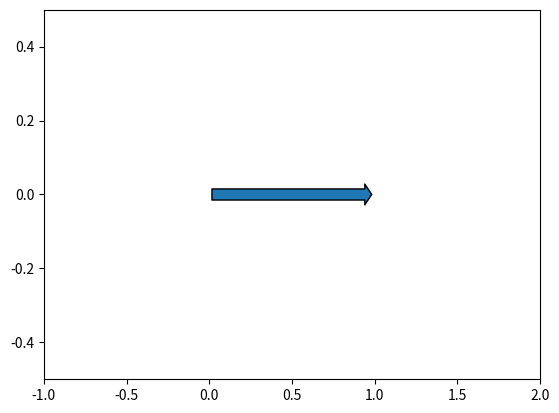

Reproduce this figure in Python.
import matplotlib.pyplot as plt
import matplotlib.patches as mpatches

ax = plt.subplot(111)

arrowstyle = mpatches.ArrowStyle.Simple(head_width=15,tail_width=8,head_length=5)
arrow = mpatches.FancyArrowPatch((0, 0), (1, 0), arrowstyle=arrowstyle)
ax.add_patch(arrow)

ax.set_ylim([-0.5, 0.5])
ax.set_xlim([-1, 2])